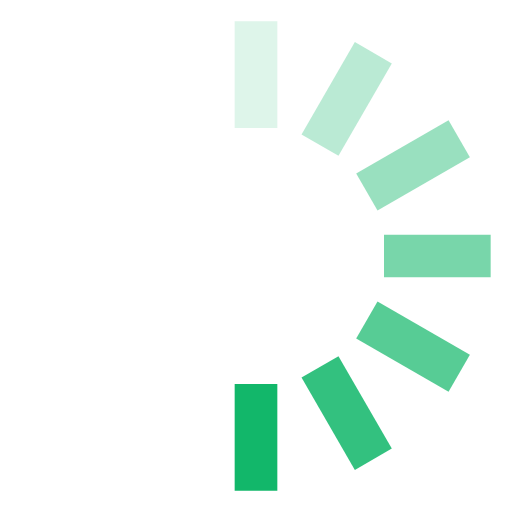
t = 0.00 s
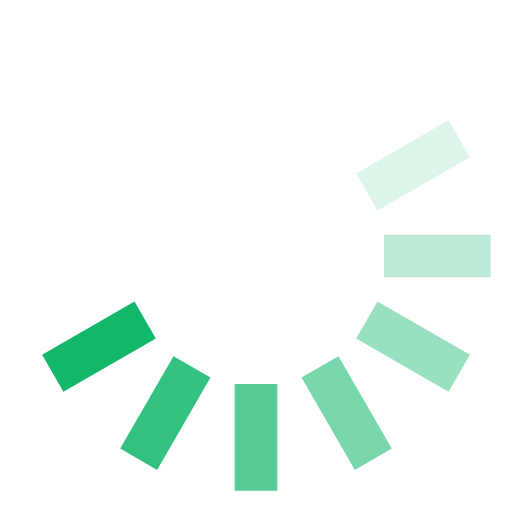
t = 0.13 s
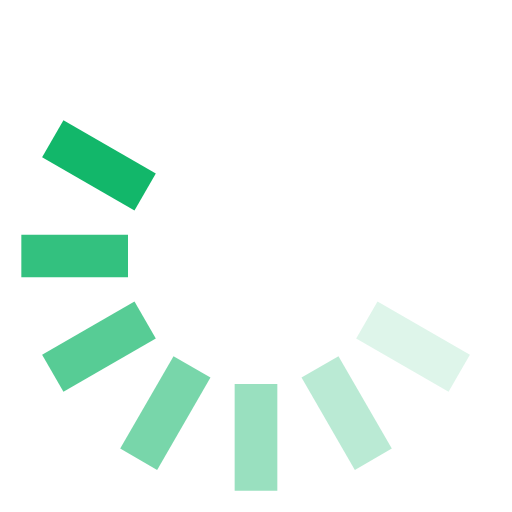
t = 0.25 s
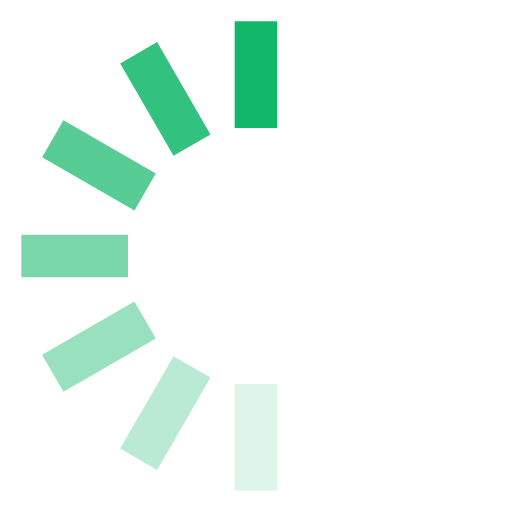
t = 0.38 s
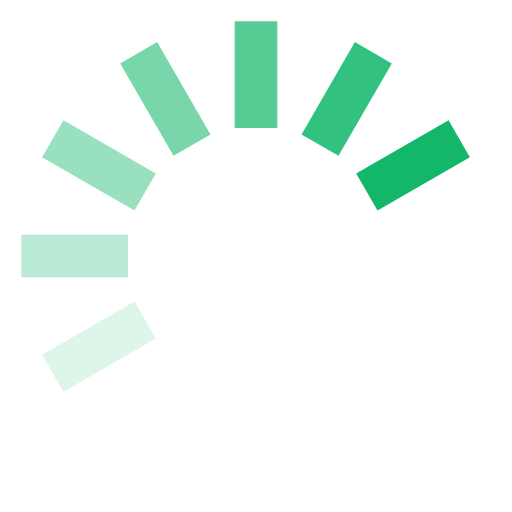
t = 0.50 s
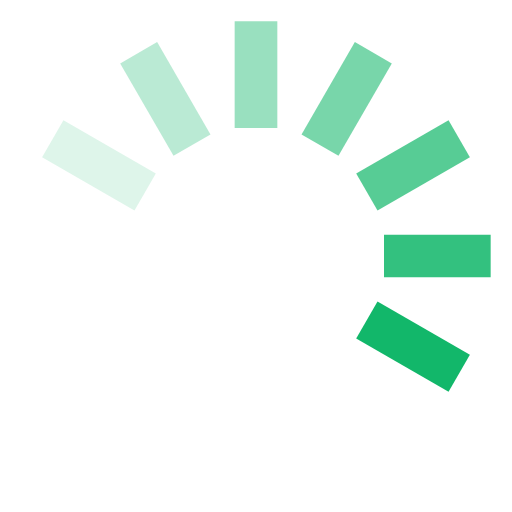
t = 0.63 s

The animated SVG that drew these frames (rendered in a browser with its animation timeline set to each time). Animation: 1 SMIL element (animateTransform=1); one cycle of 0.75 s, repeats indefinitely.

<?xml version="1.0" encoding="UTF-8" standalone="no"?>
<!DOCTYPE svg PUBLIC "-//W3C//DTD SVG 1.1//EN" "http://www.w3.org/Graphics/SVG/1.1/DTD/svg11.dtd">
<!-- Created with Vectornator (http://vectornator.io/) -->
<svg height="100%" stroke-miterlimit="10" style="fill-rule:nonzero;clip-rule:evenodd;stroke-linecap:round;stroke-linejoin:round;" version="1.1" viewBox="0 0 24 24" width="100%" xml:space="preserve" xmlns="http://www.w3.org/2000/svg" xmlns:vectornator="http://vectornator.io" xmlns:xlink="http://www.w3.org/1999/xlink">
<defs/>
<g id="Untitled" vectornator:layerName="Untitled">
<g opacity="1" vectornator:layerName="g">
<path d="M11 1L13 1L13 1L13 6L13 6L11 6L11 6L11 1L11 1Z" fill="#12B76A" fill-rule="nonzero" opacity="0.14" stroke="none" vectornator:layerName="rect"/>
<path d="M16.634 1.97372L18.366 2.97372L18.366 2.97372L15.866 7.30385L15.866 7.30385L14.134 6.30385L14.134 6.30385L16.634 1.97372L16.634 1.97372Z" fill="#12B76A" fill-rule="nonzero" opacity="0.29" stroke="none" vectornator:layerName="rect"/>
<path d="M21.0263 5.63397L22.0263 7.36603L22.0263 7.36603L17.6962 9.86603L17.6962 9.86603L16.6962 8.13397L16.6962 8.13397L21.0263 5.63397L21.0263 5.63397Z" fill="#12B76A" fill-rule="nonzero" opacity="0.43" stroke="none" vectornator:layerName="rect"/>
<path d="M23 11L23 13L23 13L18 13L18 13L18 11L18 11L23 11L23 11Z" fill="#12B76A" fill-rule="nonzero" opacity="0.57" stroke="none" vectornator:layerName="rect"/>
<path d="M22.0263 16.634L21.0263 18.366L21.0263 18.366L16.6962 15.866L16.6962 15.866L17.6962 14.134L17.6962 14.134L22.0263 16.634L22.0263 16.634Z" fill="#12B76A" fill-rule="nonzero" opacity="0.71" stroke="none" vectornator:layerName="rect"/>
<path d="M18.366 21.0263L16.634 22.0263L16.634 22.0263L14.134 17.6962L14.134 17.6962L15.866 16.6962L15.866 16.6962L18.366 21.0263L18.366 21.0263Z" fill="#12B76A" fill-rule="nonzero" opacity="0.86" stroke="none" vectornator:layerName="rect"/>
<path d="M13 23L11 23L11 23L11 18L11 18L13 18L13 18L13 23L13 23Z" fill="#12B76A" fill-rule="nonzero" opacity="1" stroke="none" vectornator:layerName="rect"/>
  <animateTransform attributeName="transform" type="rotate" calcMode="discrete" dur="0.75s" values="0 12 12;30 12 12;60 12 12;90 12 12;120 12 12;150 12 12;180 12 12;210 12 12;240 12 12;270 12 12;300 12 12;330 12 12;360 12 12" repeatCount="indefinite"/>
</g>
</g>
</svg>
